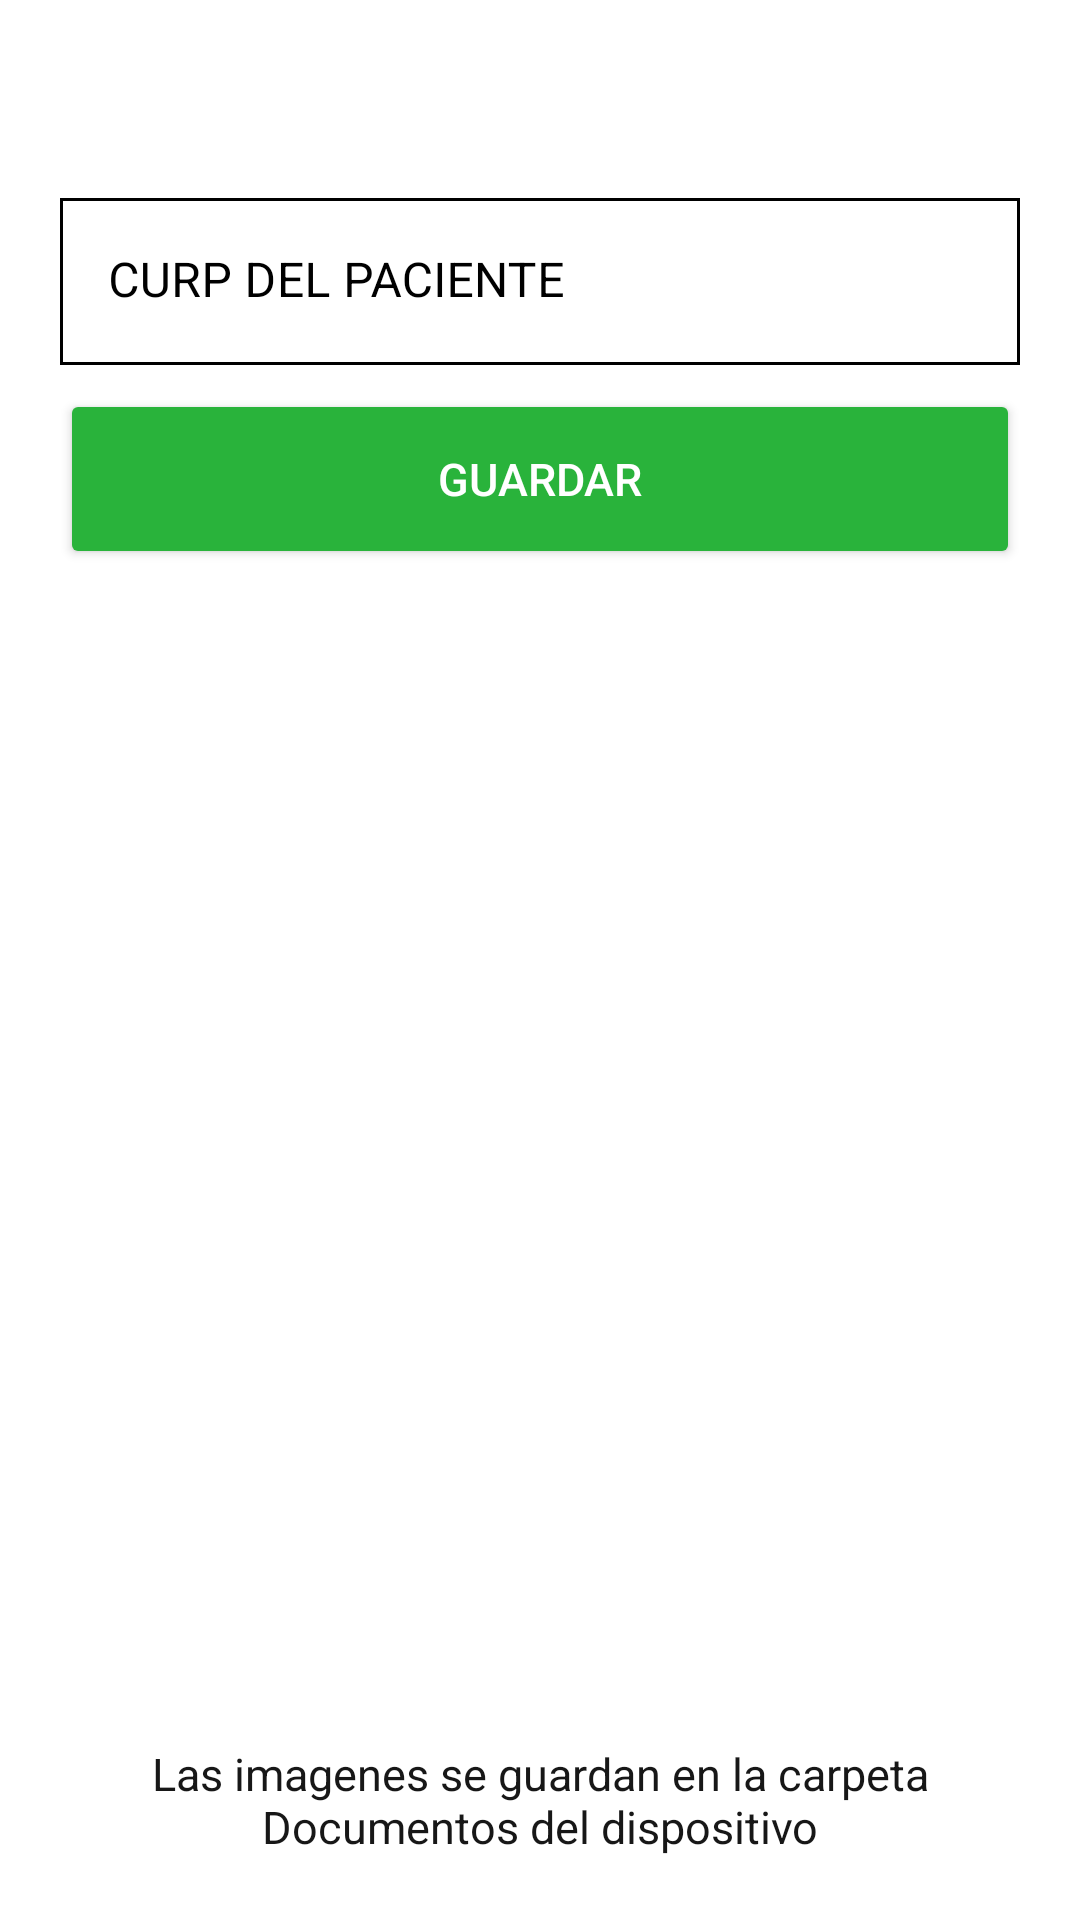

Android layout source for this screen:
<!-- AndroidManifest.xml: application theme Theme.LectorSalud -->
<!-- res/layout/activity_qrgenerado.xml -->
<?xml version="1.0" encoding="utf-8"?>
<androidx.coordinatorlayout.widget.CoordinatorLayout xmlns:android="http://schemas.android.com/apk/res/android" xmlns:app="http://schemas.android.com/apk/res-auto" android:background="@color/white" android:padding="20dp" android:layout_width="match_parent" android:layout_height="match_parent">
    <LinearLayout android:orientation="vertical" android:id="@+id/linearLayout3" android:layout_width="match_parent" android:layout_height="match_parent" android:layout_marginTop="35dp" android:layout_marginBottom="20dp">
        <ImageView android:id="@+id/qrCodeGenerador" android:layout_width="match_parent" android:layout_height="wrap_content" android:src="@drawable/qrimagen"/>
        <com.google.android.material.textfield.TextInputLayout android:textColorHint="@color/black" android:layout_width="match_parent" android:layout_height="wrap_content" android:layout_marginTop="11dp" android:hint="CURP DEL PACIENTE" app:hintTextColor="@color/black">
            <com.google.android.material.textfield.TextInputEditText android:textColor="@color/black" android:id="@+id/EditQrGenerador" android:background="@drawable/backwithborder" android:layout_width="match_parent" android:layout_height="wrap_content" android:textCursorDrawable="@drawable/edit_text_cursor"/>
        </com.google.android.material.textfield.TextInputLayout>
        <Button android:textSize="15sp" android:textColor="@color/white" android:id="@+id/btn_save" android:layout_width="match_parent" android:layout_height="60dp" android:layout_marginTop="8dp" android:layout_marginBottom="5dp" android:text="GUARDAR" android:backgroundTint="#29b33b"/>
    </LinearLayout>
    <TextView android:textSize="15sp" android:textStyle="normal" android:textColor="#171717" android:id="@+id/txt_mensaje" android:layout_width="wrap_content" android:layout_height="wrap_content" android:layout_marginTop="10dp" android:text="Las imagenes se guardan en la carpeta Documentos del dispositivo" android:textAlignment="center" app:layout_anchor="@+id/linearLayout3" app:layout_anchorGravity="bottom|center_horizontal"/>
</androidx.coordinatorlayout.widget.CoordinatorLayout>
<!-- resources referenced by this layout -->
<resources>
  <color name="black">#FF000000</color>
  <color name="white">#FFFFFFFF</color>
  <!-- drawable backwithborder (drawable) -->
  <?xml version="1.0" encoding="utf-8"?>
  <shape xmlns:android="http://schemas.android.com/apk/res/android"
      android:shape="rectangle">
      <solid android:color="#00000000" />
      <stroke android:width="1dip"
          android:color="#000000" />
  </shape>
  <style name="Theme.LectorSalud" parent="Theme.MaterialComponents.DayNight.NoActionBar">
          
          <item name="colorPrimary">@color/purple_500</item>
          <item name="colorPrimaryVariant">@color/purple_700</item>
          <item name="colorOnPrimary">@color/white</item>
          
          <item name="colorSecondary">@color/teal_200</item>
          <item name="colorSecondaryVariant">@color/teal_700</item>
          <item name="colorOnSecondary">@color/black</item>
          
          <item name="android:statusBarColor">@color/rojo_001</item>
          
      </style>
  <color name="purple_500">#FF6200EE</color>
  <color name="purple_700">#FF3700B3</color>
  <color name="teal_200">#FF03DAC5</color>
  <color name="teal_700">#FF018786</color>
  <color name="rojo_001">#FF465F</color>
</resources>
